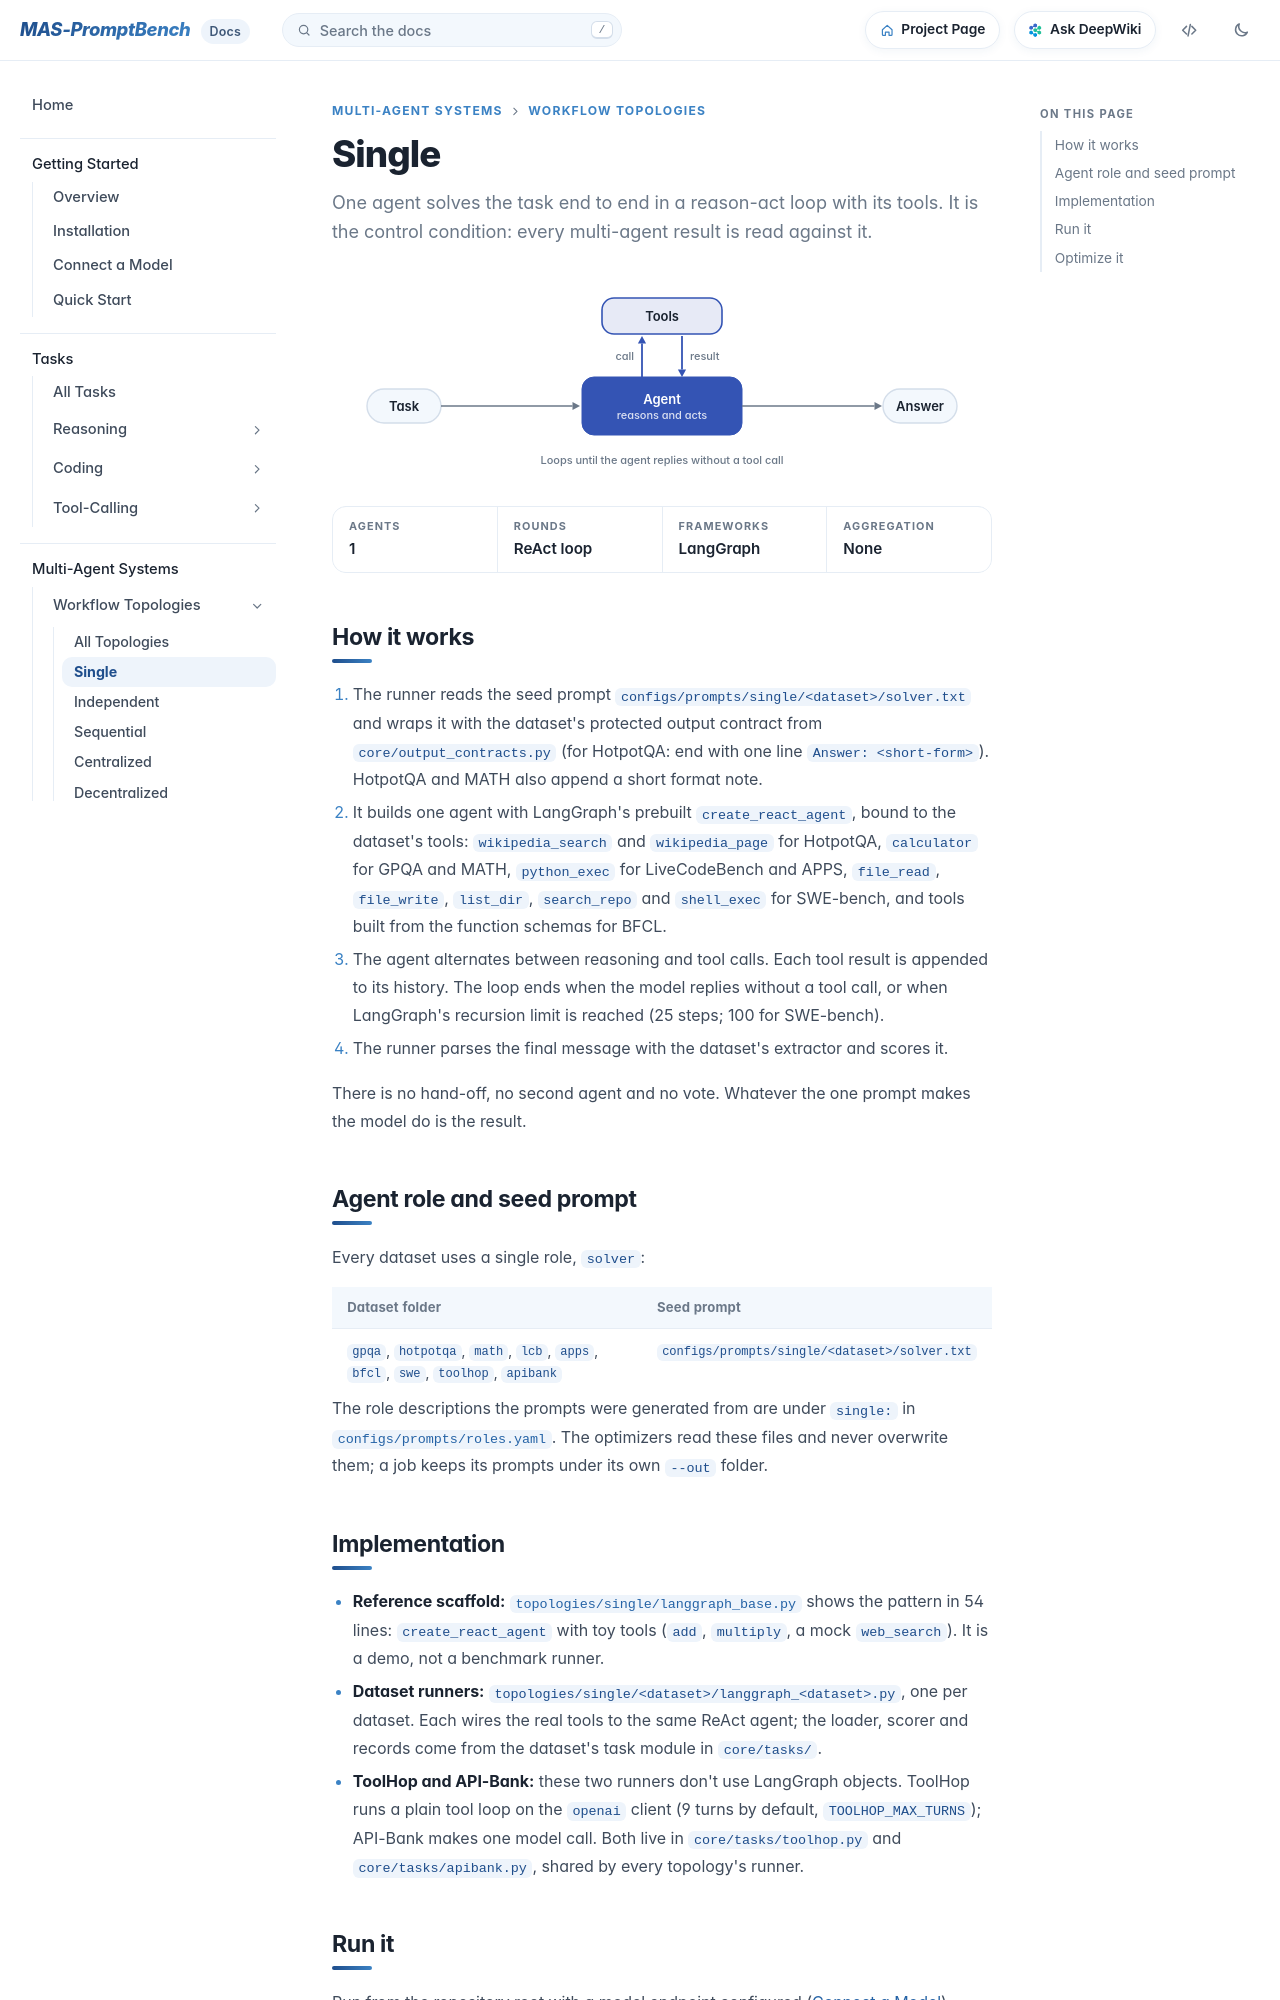

repository: fm8995610-ops/MAS-PromptBench · page: docs/mas/single/index.html · generator: mkdocs

# Single

One agent solves the task end to end in a reason-act loop with its tools. It is the control condition: every multi-agent result is read against it.
{ .lede }

--8<-- "diagrams/single.svg"

<div class="facts" markdown>
<div><span>Agents</span>1</div>
<div><span>Rounds</span>ReAct loop</div>
<div><span>Frameworks</span>LangGraph</div>
<div><span>Aggregation</span>None</div>
</div>

## How it works

1. The runner reads the seed prompt `configs/prompts/single/<dataset>/solver.txt` and wraps it with the dataset's protected output contract from `core/output_contracts.py` (for HotpotQA: end with one line `Answer: <short-form>`). HotpotQA and MATH also append a short format note.
2. It builds one agent with LangGraph's prebuilt `create_react_agent`, bound to the dataset's tools: `wikipedia_search` and `wikipedia_page` for HotpotQA, `calculator` for GPQA and MATH, `python_exec` for LiveCodeBench and APPS, `file_read`, `file_write`, `list_dir`, `search_repo` and `shell_exec` for SWE-bench, and tools built from the function schemas for BFCL.
3. The agent alternates between reasoning and tool calls. Each tool result is appended to its history. The loop ends when the model replies without a tool call, or when LangGraph's recursion limit is reached (25 steps; 100 for SWE-bench).
4. The runner parses the final message with the dataset's extractor and scores it.

There is no hand-off, no second agent and no vote. Whatever the one prompt makes the model do is the result.

## Agent role and seed prompt

Every dataset uses a single role, `solver`:

| Dataset folder | Seed prompt |
| --- | --- |
| `gpqa`, `hotpotqa`, `math`, `lcb`, `apps`, `bfcl`, `swe`, `toolhop`, `apibank` | `configs/prompts/single/<dataset>/solver.txt` |

The role descriptions the prompts were generated from are under `single:` in [`configs/prompts/roles.yaml`](https://anonymous.4open.science/r/MAS-PromptBench-Codebase/configs/prompts/roles.yaml). The optimizers read these files and never overwrite them; a job keeps its prompts under its own `--out` folder.
